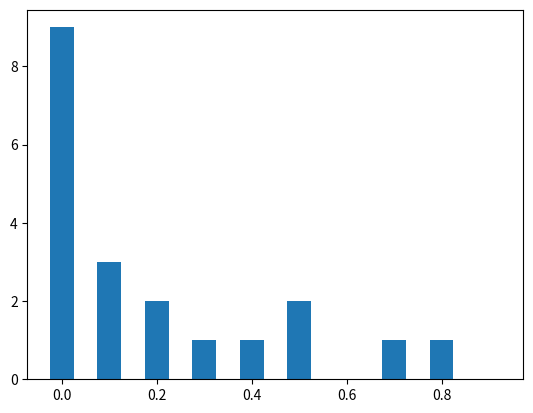
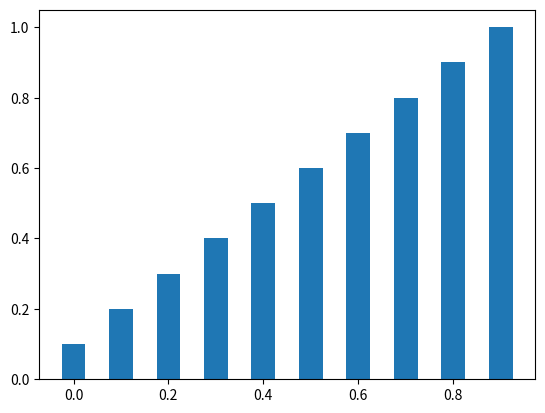

Here is the Python script that generated these plots, in order:
y = [2,3,1,4,5]
res = sorted(range(len(y)), key=lambda k: y[k])

import numpy as np
import matplotlib.pyplot as plt
y = np.array([0.01,0.02,0.1,0.4,0.57,0.8,0.1,0.1,0.15,0.22,0.1,0.02,0.1,0.41,0.52,0.83,0.15,0.1,0.15,0.22])
y_hat = np.array([0.11,0.22,0.33,0.78,0.23,0.1,0.11,0.1,0.2,0.2,0.1,0.1,0.15,0.22,0.1,0.02,0.1,0.41,0.15,0.22])
diff = np.abs(y-y_hat)

def get_hist(y, min_value=0.0, max_value=1., step=0.1 ):
    sorted_id = sorted(range(len(y)), key=lambda k: y[k])
    y = np.array([y[i] for i in sorted_id])
    hist_index = {}
    iter_list = np.arange(min_value, max_value, step)
    for i in iter_list:
        start = i
        end = i+step
        hist_index[round(end,2)] = np.where((y>start)&(y<=end))[0]
    return hist_index, iter_list

hist_index, iter_list = get_hist(y,0.,1.,0.1)
hist_count = [len(hist_index[k]) for k in hist_index.keys()]
hist_error = {}
for key in hist_index.keys():
    hist_error[key] = np.average(diff[hist_index[key]]) if len(hist_index[key])!=0 else 0

fig = plt.figure()
plt.bar(iter_list, hist_count, width=0.05)
fig = plt.figure()
plt.bar(iter_list, hist_error, width=0.05)



